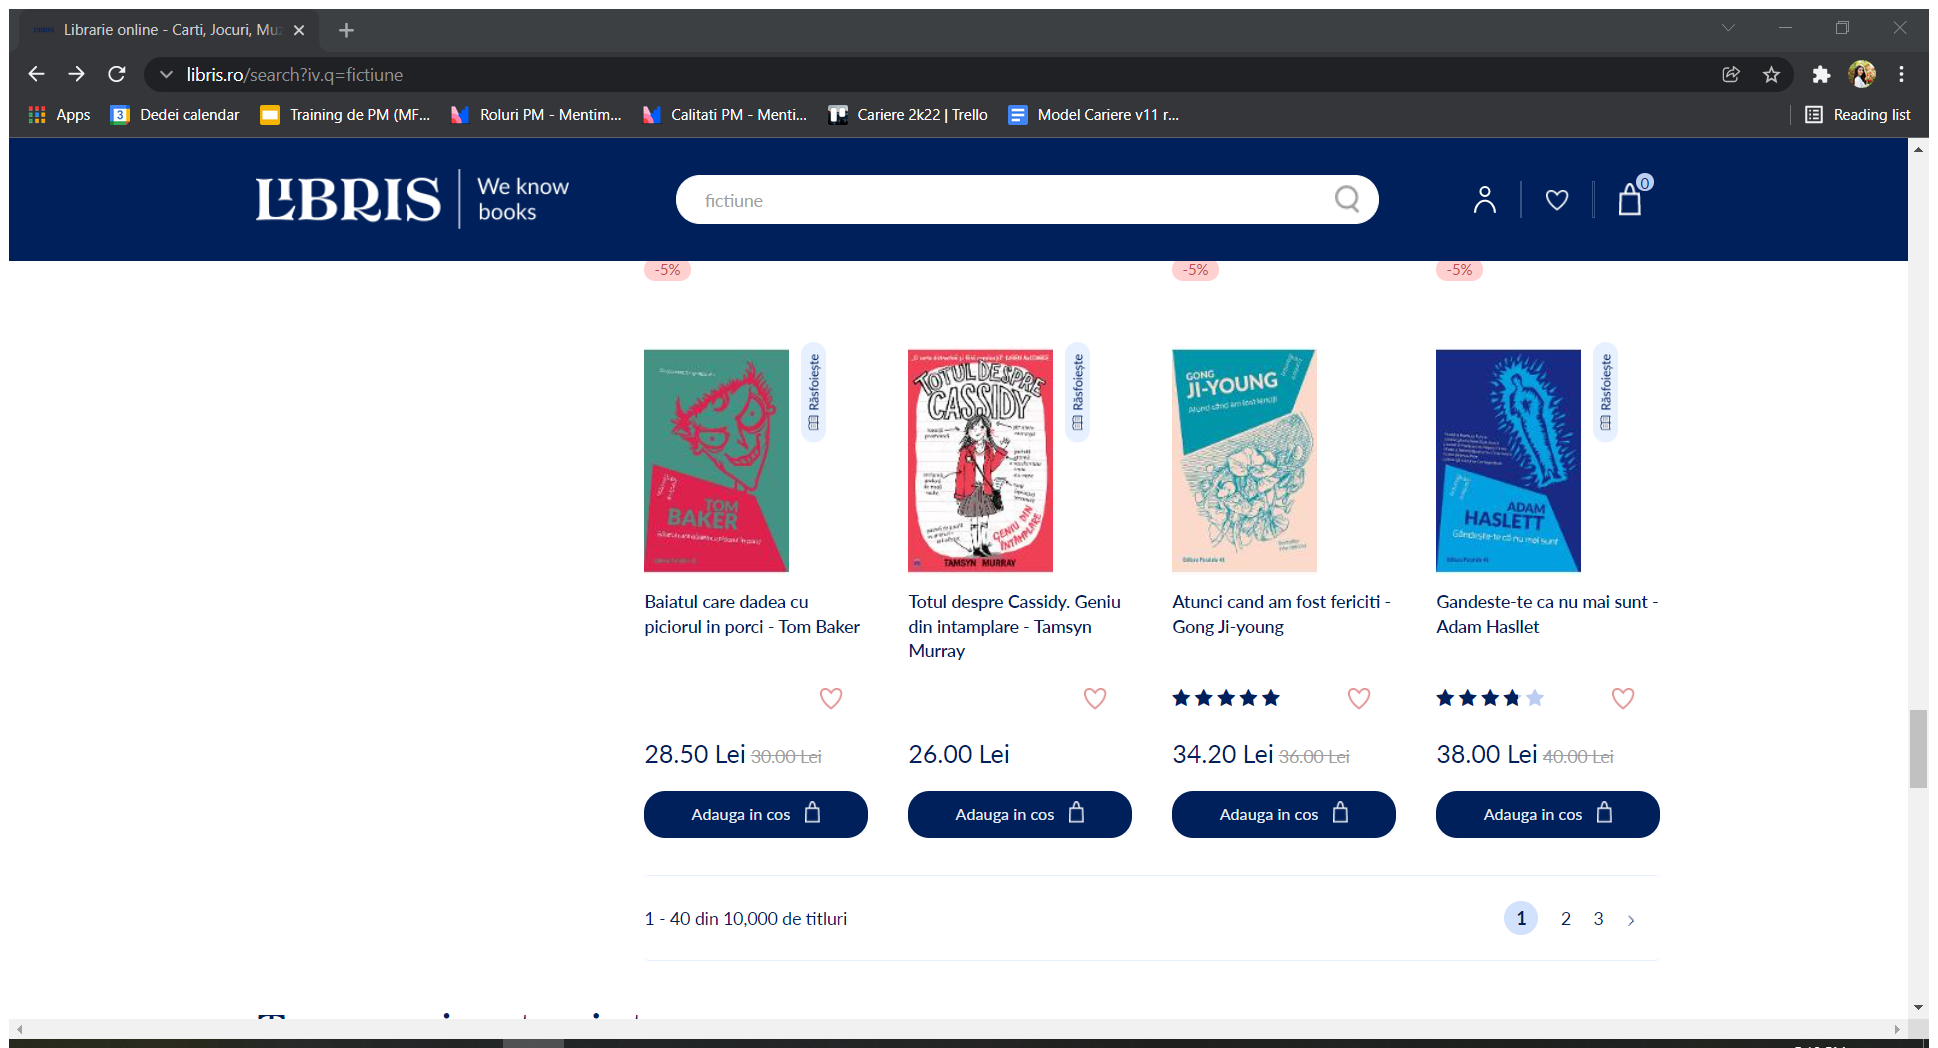
Workflow: GetData

Step 1: Attach Browser 'Librarieo Page' in window 'Librarie online - Carti, Jocuri, Muzica' (chrome.exe)

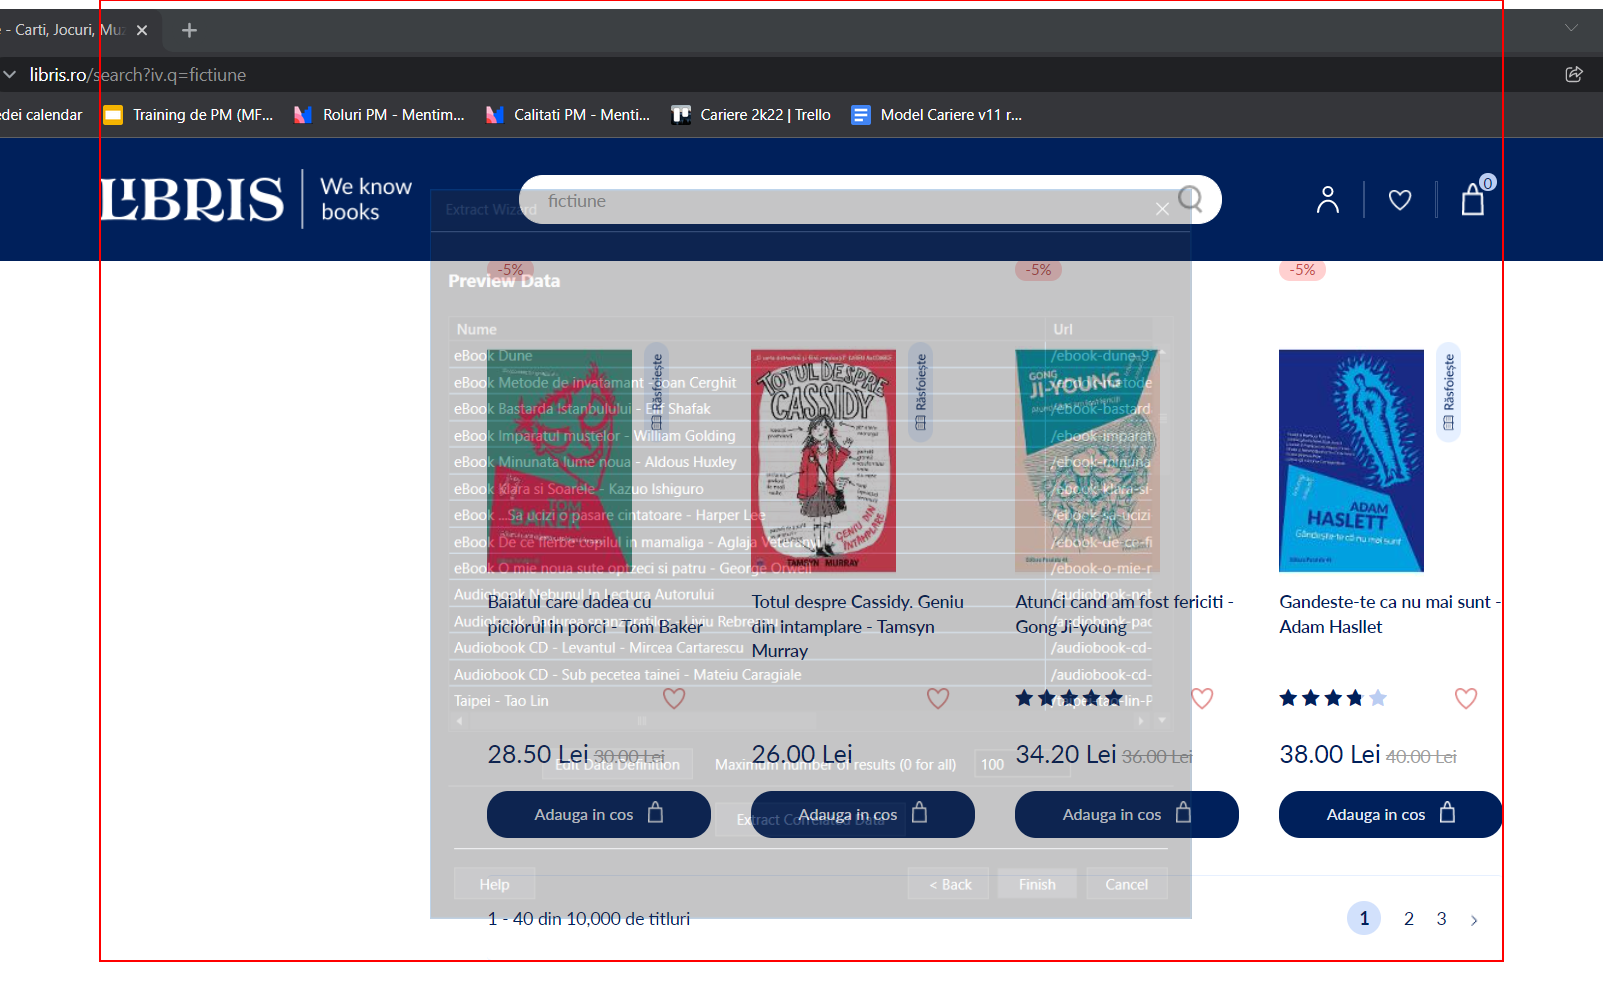
Step 2: get-text from the element